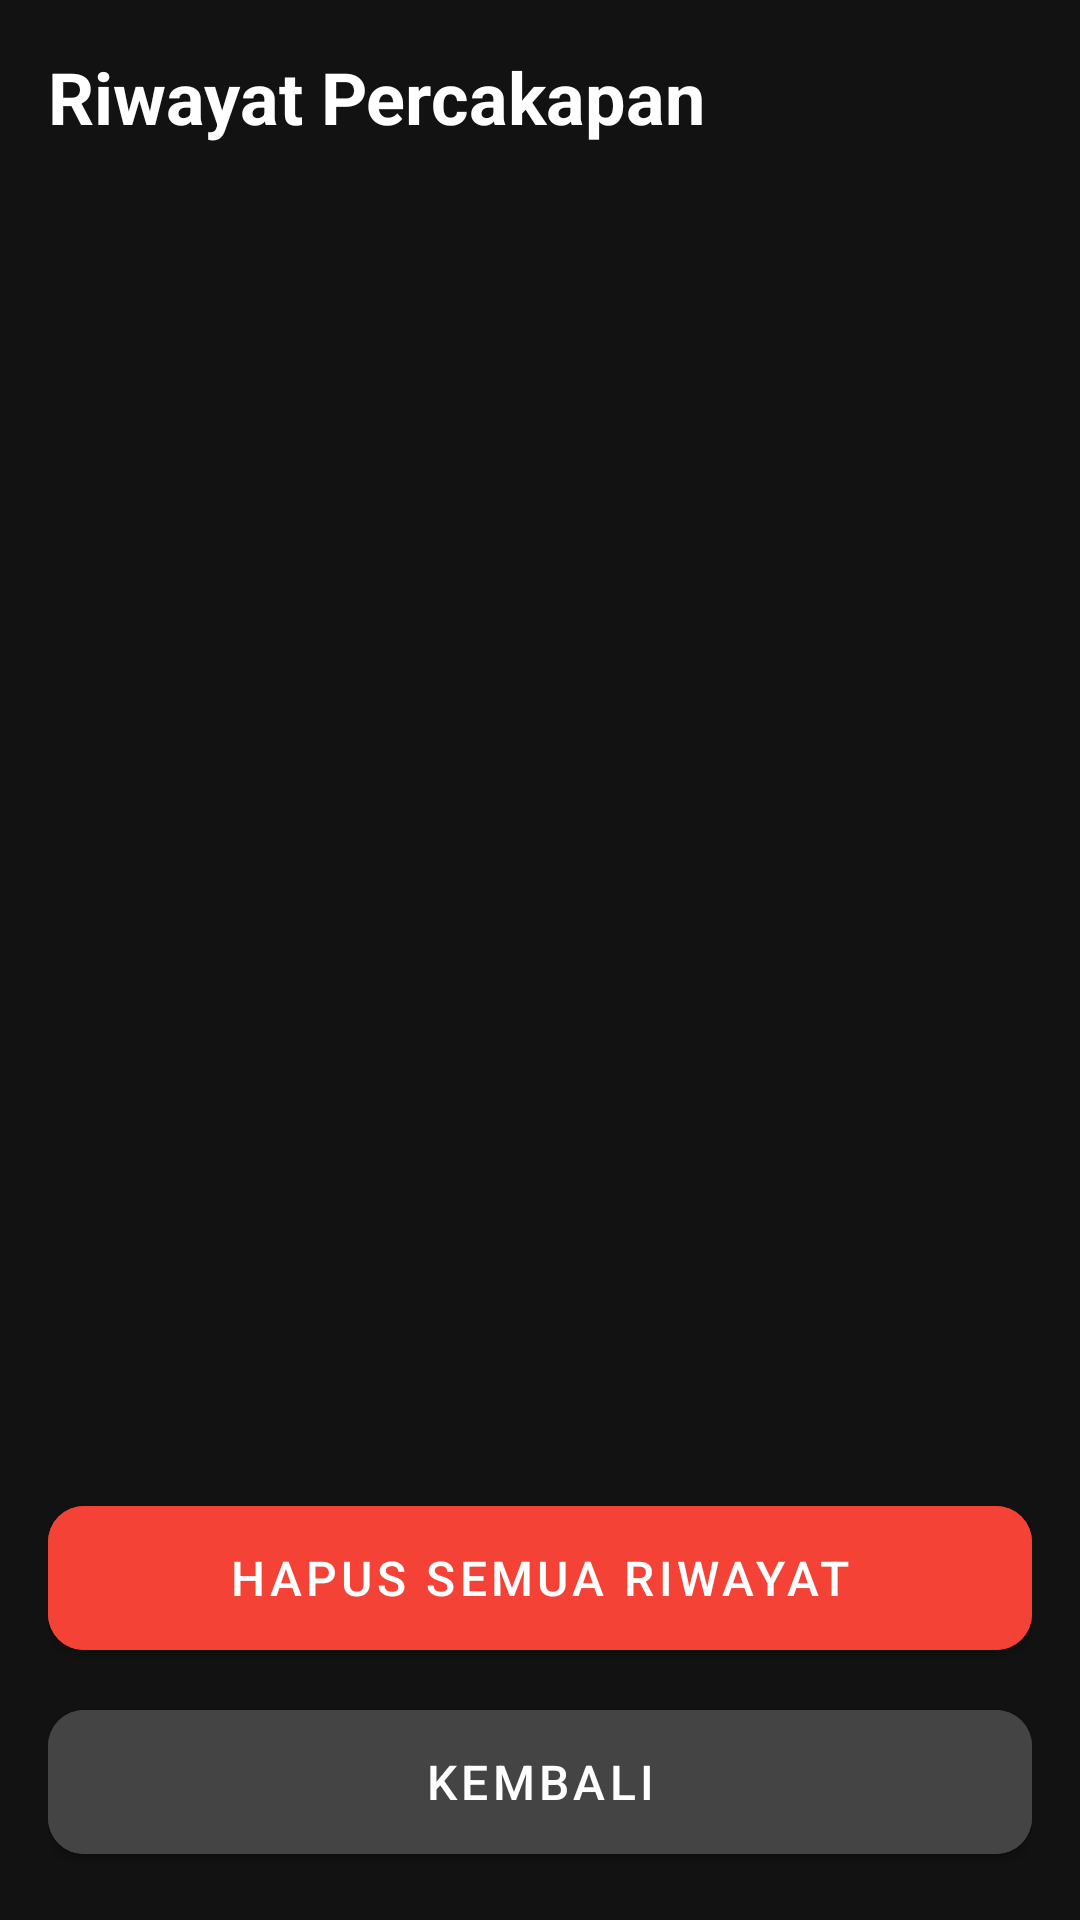

Write the Android layout XML for this screen, with the resource values it uses.
<!-- AndroidManifest.xml: application theme Theme.MaterialComponents.DayNight.NoActionBar -->
<!-- res/layout/activity_history.xml -->
<?xml version="1.0" encoding="utf-8"?>
<LinearLayout xmlns:android="http://schemas.android.com/apk/res/android"
    android:layout_width="match_parent"
    android:layout_height="match_parent"
    android:orientation="vertical"
    android:padding="16dp"
    android:background="#121212">

    <TextView
        android:layout_width="wrap_content"
        android:layout_height="wrap_content"
        android:text="Riwayat Percakapan"
        android:textColor="#FFFFFF"
        android:textSize="24sp"
        android:textStyle="bold"
        android:layout_marginBottom="16dp" />

    <ListView
        android:id="@+id/listHistory"
        android:layout_width="match_parent"
        android:layout_height="0dp"
        android:layout_weight="1"
        android:divider="#333333"
        android:dividerHeight="1dp" />

    <com.google.android.material.button.MaterialButton
        android:id="@+id/btnHapusRiwayat"
        android:layout_width="match_parent"
        android:layout_height="60dp"
        android:layout_marginTop="16dp"
        android:text="Hapus Semua Riwayat"
        android:textSize="16sp"
        android:backgroundTint="#F44336"
        xmlns:app="http://schemas.android.com/apk/res-auto"
        app:cornerRadius="12dp" />

    <com.google.android.material.button.MaterialButton
        android:id="@+id/btnBackHistory"
        android:layout_width="match_parent"
        android:layout_height="60dp"
        android:layout_marginTop="8dp"
        android:text="Kembali"
        android:textSize="16sp"
        android:backgroundTint="#444444"
        xmlns:app="http://schemas.android.com/apk/res-auto"
        app:cornerRadius="12dp" />

</LinearLayout>
<!-- resources referenced by this layout -->
<resources>

</resources>
